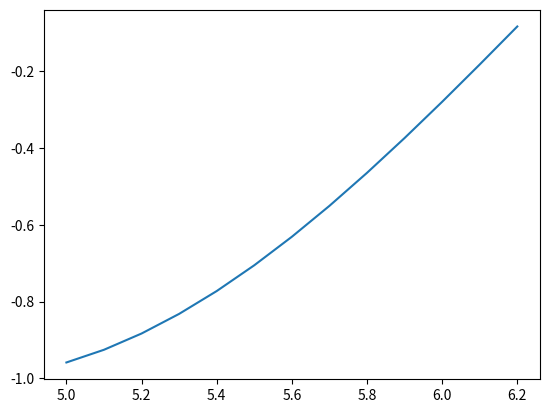

Recreate this plot in Python.
import matplotlib.pyplot as plt
import numpy as np

x = np.arange(5, 2 * np.pi, 0.1)
y = np.sin(x)

plt.plot(x, y)
plt.show()